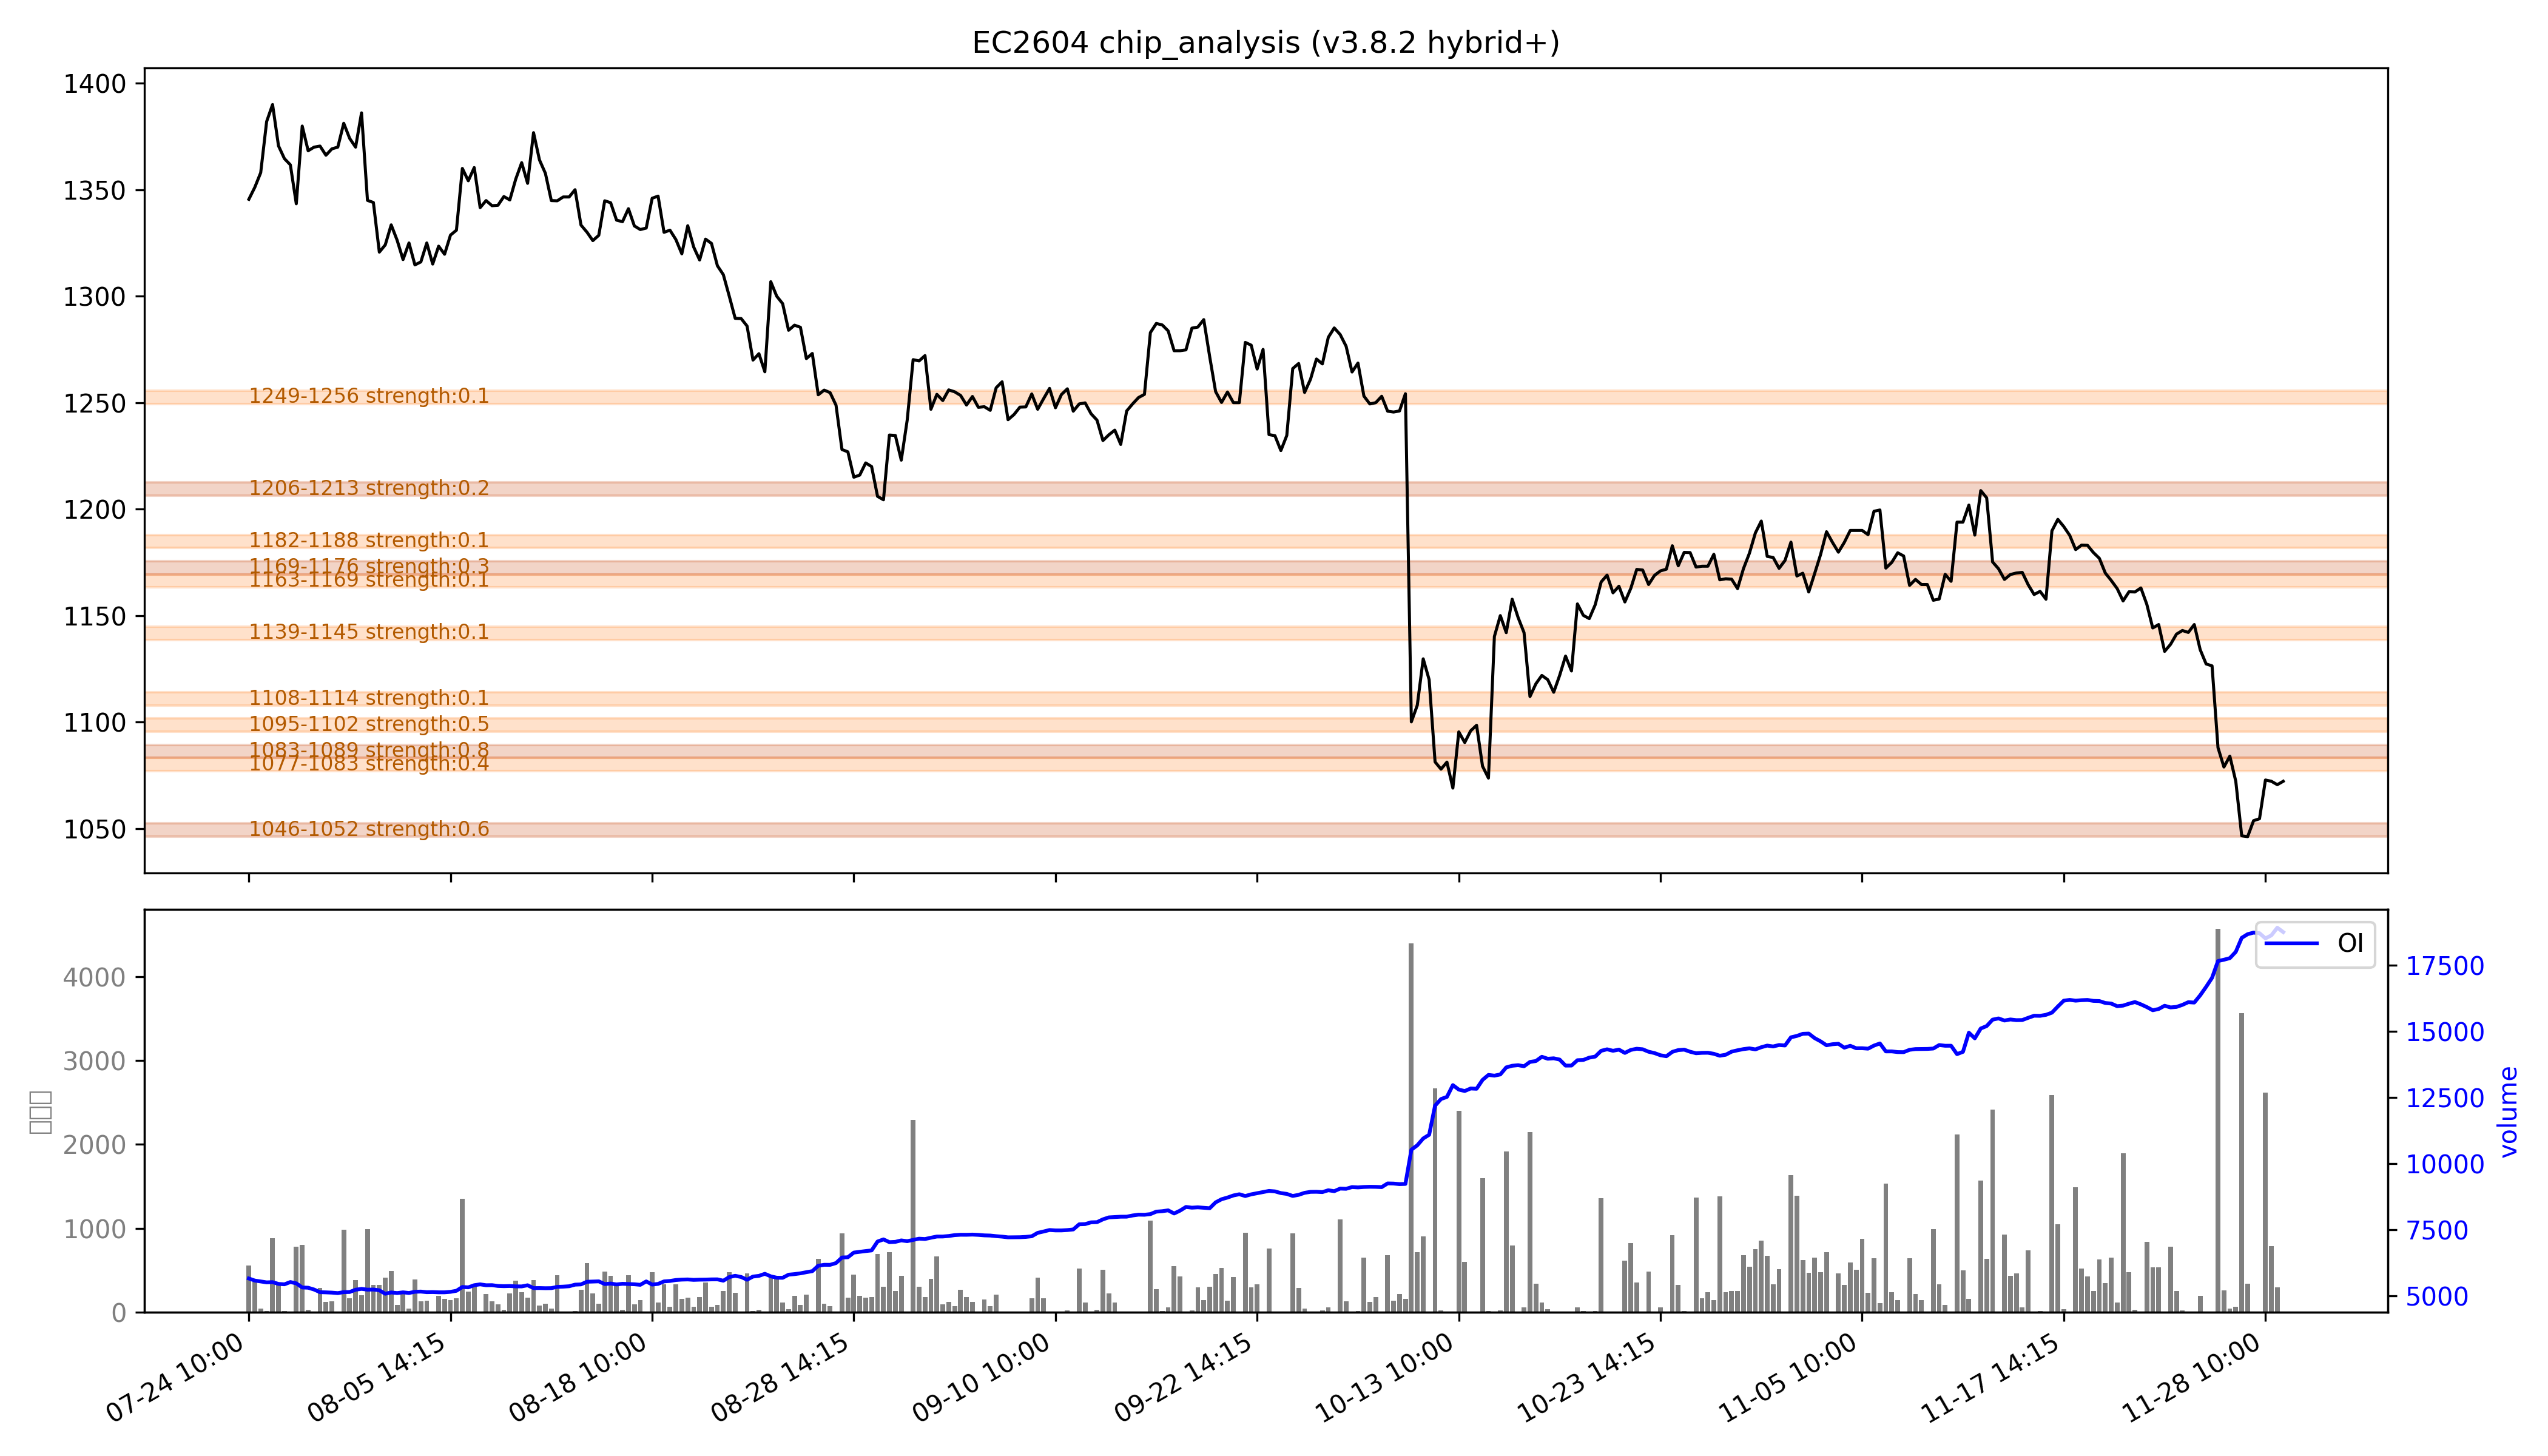

The file beside this chart, header and first rows:
low, high, recent_strength, all_strength, avg_strength, persistent, zone_type
1046, 1052, 强：0.7, 0.4, 强：0.6, True, 持久区
1077, 1083, 0.0, 强：0.7, 0.4, False, 短期区
1083, 1089, 强：1.0, 强：0.6, 强：0.8, True, 持久区
1095, 1102, 0.0, 强：1.0, 强：0.5, False, 短期区
1108, 1114, 0.0, 0.2, 0.1, False, 短期区
1139, 1145, 0.0, 0.1, 0.1, False, 短期区
1163, 1169, 0.1, 0.2, 0.1, False, 短期区
1169, 1176, 强：0.3, 0.2, 0.3, True, 持久区
1182, 1188, 0.0, 0.2, 0.1, False, 短期区
1206, 1213, 0.2, 0.1, 0.2, True, 持久区
1249, 1256, 0.0, 0.1, 0.1, False, 短期区
